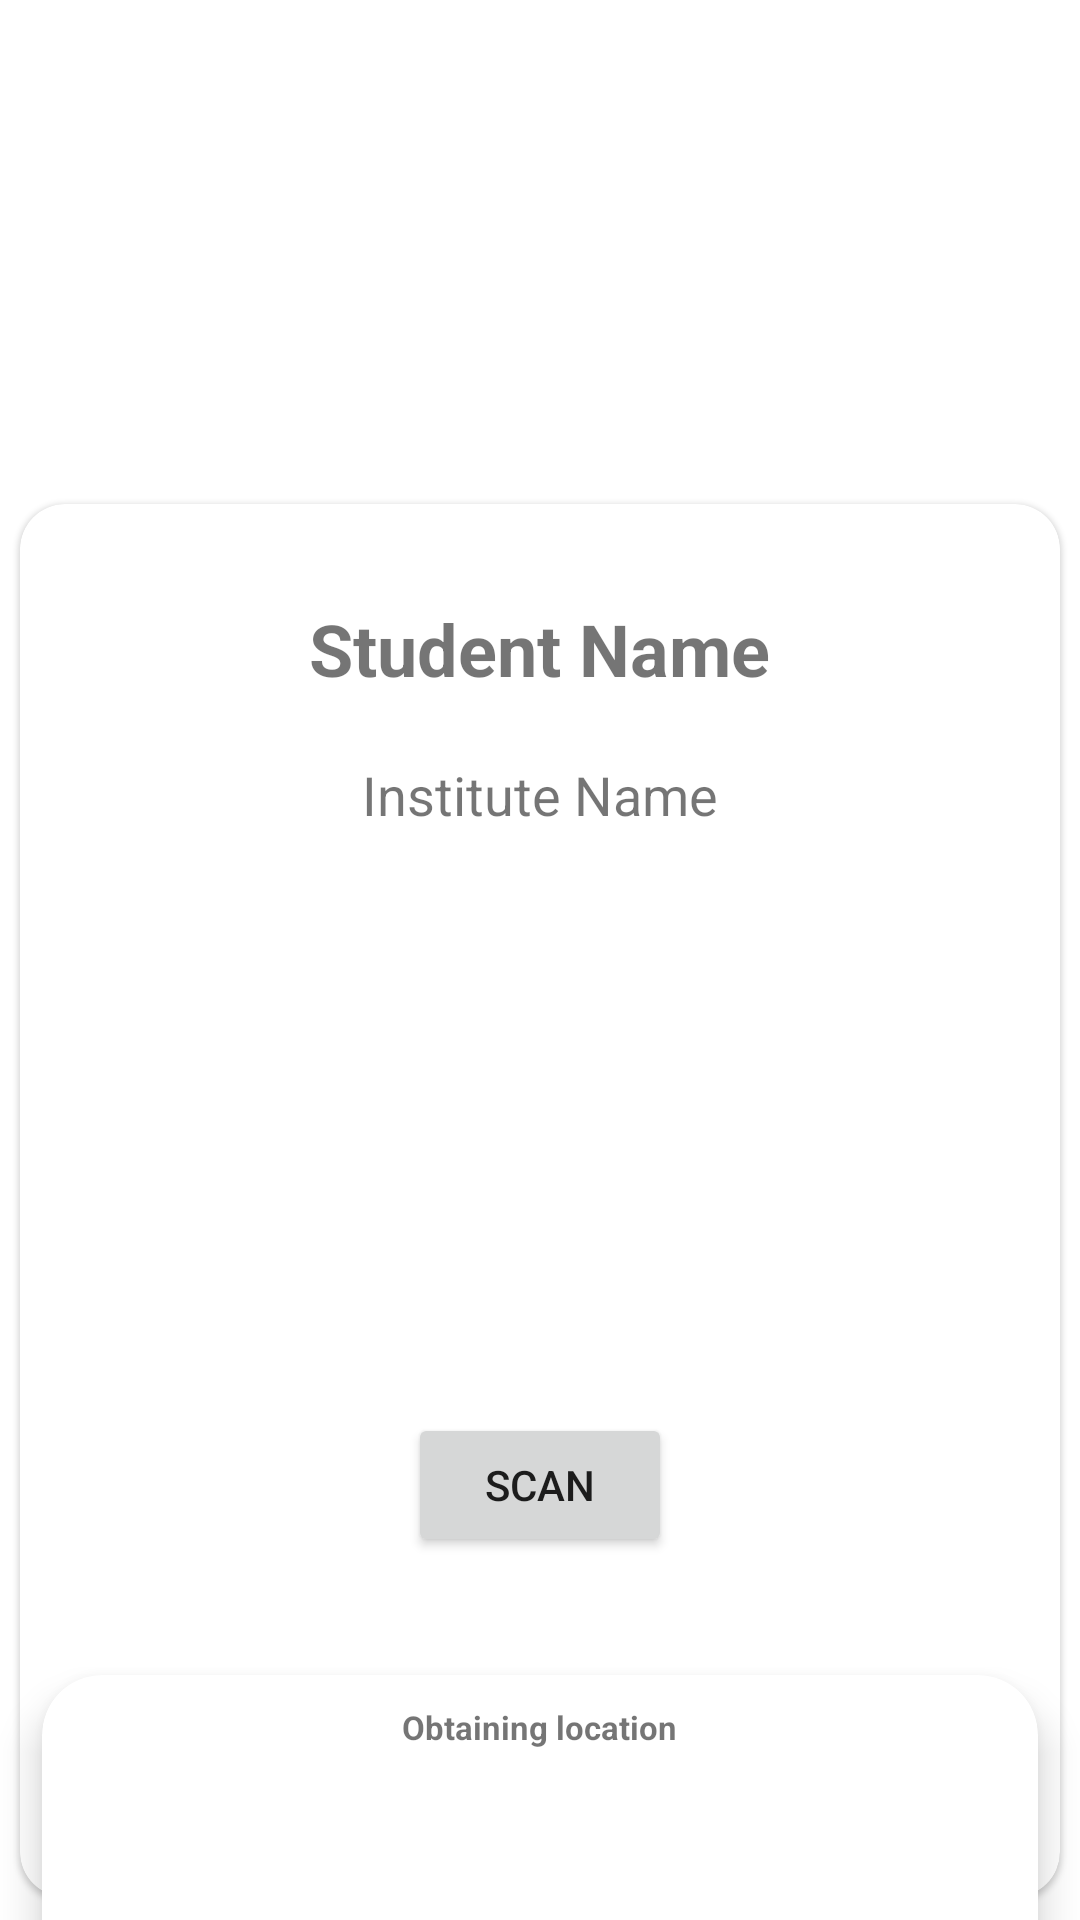

The Android layout XML behind this screen, and the referenced resources:
<!-- AndroidManifest.xml: application theme Theme.LocationTesting -->
<!-- res/layout/activity_scan_menu.xml -->
<?xml version="1.0" encoding="utf-8"?>
<LinearLayout xmlns:android="http://schemas.android.com/apk/res/android"
    xmlns:app="http://schemas.android.com/apk/res-auto"
    xmlns:tools="http://schemas.android.com/tools"
    android:layout_width="match_parent"
    android:layout_height="match_parent"
    tools:context=".ScanActivity"
    android:orientation="vertical">


    <ImageView
        android:id="@+id/imageView"
        android:layout_width="match_parent"
        android:layout_height="200dp"
        tools:srcCompat="@tools:sample/backgrounds/scenic"
        android:scaleType="centerCrop"
        android:contentDescription="@string/bg_institute" />


    <androidx.cardview.widget.CardView
        android:layout_width="match_parent"
        android:layout_height="match_parent"
        android:layout_marginTop="-40dp"
        app:cardCornerRadius="15dp"
        app:cardElevation="1dp"
        app:cardUseCompatPadding="true"
        app:layout_constraintBottom_toBottomOf="parent"
        app:layout_constraintEnd_toEndOf="parent"
        app:layout_constraintStart_toStartOf="parent"
        app:layout_constraintTop_toTopOf="parent">

        <RelativeLayout
            android:layout_width="match_parent"
            android:layout_height="match_parent">



            <ImageView
                android:id="@+id/imageView2"
                android:layout_width="wrap_content"
                android:layout_height="wrap_content"
                android:layout_centerHorizontal="true"
                android:layout_marginTop="10dp"
                android:background="@drawable/rounded_image"
                android:scaleType="centerCrop"
                tools:srcCompat="@tools:sample/avatars"
                android:contentDescription="@string/user_image" />

            <TextView
                android:id="@+id/studentName"
                android:layout_width="wrap_content"
                android:layout_height="wrap_content"
                android:layout_below="@+id/imageView2"
                android:layout_centerHorizontal="true"
                android:layout_marginTop="22dp"
                android:layout_marginBottom="32dp"
                android:text="@string/student_name"
                android:textSize="24sp"
                android:textStyle="bold"
                tools:ignore="MissingConstraints" />

            <TextView
                android:id="@+id/instituteName"
                android:layout_width="wrap_content"
                android:layout_height="wrap_content"
                android:layout_below="@+id/studentName"
                android:layout_centerHorizontal="true"
                android:layout_marginTop="-12dp"
                android:text="@string/institute_name"
                android:textSize="18sp"
                tools:ignore="MissingConstraints" />

            <Button
                android:id="@+id/button_Scan"
                android:layout_width="wrap_content"
                android:layout_height="wrap_content"
                android:layout_below="@+id/instituteName"
                android:layout_marginTop="194dp"
                android:layout_marginBottom="32dp"
                android:layout_centerHorizontal="true"
                android:drawableLeft="@drawable/baseline_qr_code_scanner_24"
                android:text="@string/button"
                tools:ignore="MissingConstraints" />

        </RelativeLayout>

    </androidx.cardview.widget.CardView>

    <androidx.cardview.widget.CardView
        android:layout_width="match_parent"
        android:layout_height="300dp"
        android:layout_marginTop="-100dp"
        app:cardCornerRadius="20dp"
        app:cardElevation="8dp"
        app:cardUseCompatPadding="true"
        app:layout_constraintBottom_toBottomOf="parent"
        app:layout_constraintEnd_toEndOf="parent"
        app:layout_constraintStart_toStartOf="parent">

        <RelativeLayout
            android:layout_width="match_parent"
            android:layout_height="match_parent">

            <TextView
                android:id="@+id/textViewBasic2"
                android:layout_width="wrap_content"
                android:layout_height="wrap_content"
                android:layout_centerHorizontal="true"
                android:layout_marginTop="10dp"
                android:layout_marginBottom="20dp"
                android:text="@string/location_fetch_msg"
                android:textSize="11sp"
                android:textStyle="bold"
                tools:ignore="MissingConstraints" />

        </RelativeLayout>



    </androidx.cardview.widget.CardView>




    
    



</LinearLayout>
<!-- resources referenced by this layout -->
<resources>
  <!-- drawable rounded_image (drawable) -->
  <shape xmlns:android="http://schemas.android.com/apk/res/android">
      <solid android:color="#00000000" />
      <corners android:radius="30dp" />
      <stroke
          android:width="1dp"
          android:color="#000000" />
  </shape>
  <string name="bg_institute">bg_institute</string>
  <string name="button">Scan</string>
  <string name="institute_name">Institute Name</string>
  <string name="location_fetch_msg">Obtaining location</string>
  <string name="request_location_updates">Set Location</string>
  <string name="student_name">Student Name</string>
  <string name="user_image">userImage</string>
  <style name="Theme.LocationTesting" parent="Theme.MaterialComponents.DayNight.DarkActionBar">
          
          <item name="colorPrimary">@color/purple_500</item>
          <item name="colorPrimaryVariant">@color/purple_700</item>
          <item name="colorOnPrimary">@color/white</item>
          
          <item name="colorSecondary">@color/teal_200</item>
          <item name="colorSecondaryVariant">@color/teal_700</item>
          <item name="colorOnSecondary">@color/black</item>
          
          <item name="android:statusBarColor">?attr/colorPrimaryVariant</item>
          
      </style>
  <color name="white">#FFFFFFFF</color>
  <color name="teal_200">#FF03DAC5</color>
  <color name="teal_700">#FF018786</color>
  <color name="black">#FF000000</color>
  <!-- not gathered from this repository: default colours our renderer supplied (Android Studio template values) -->
  <color name="purple_500">#FF6200EE</color>
  <color name="purple_700">#FF3700B3</color>
</resources>
